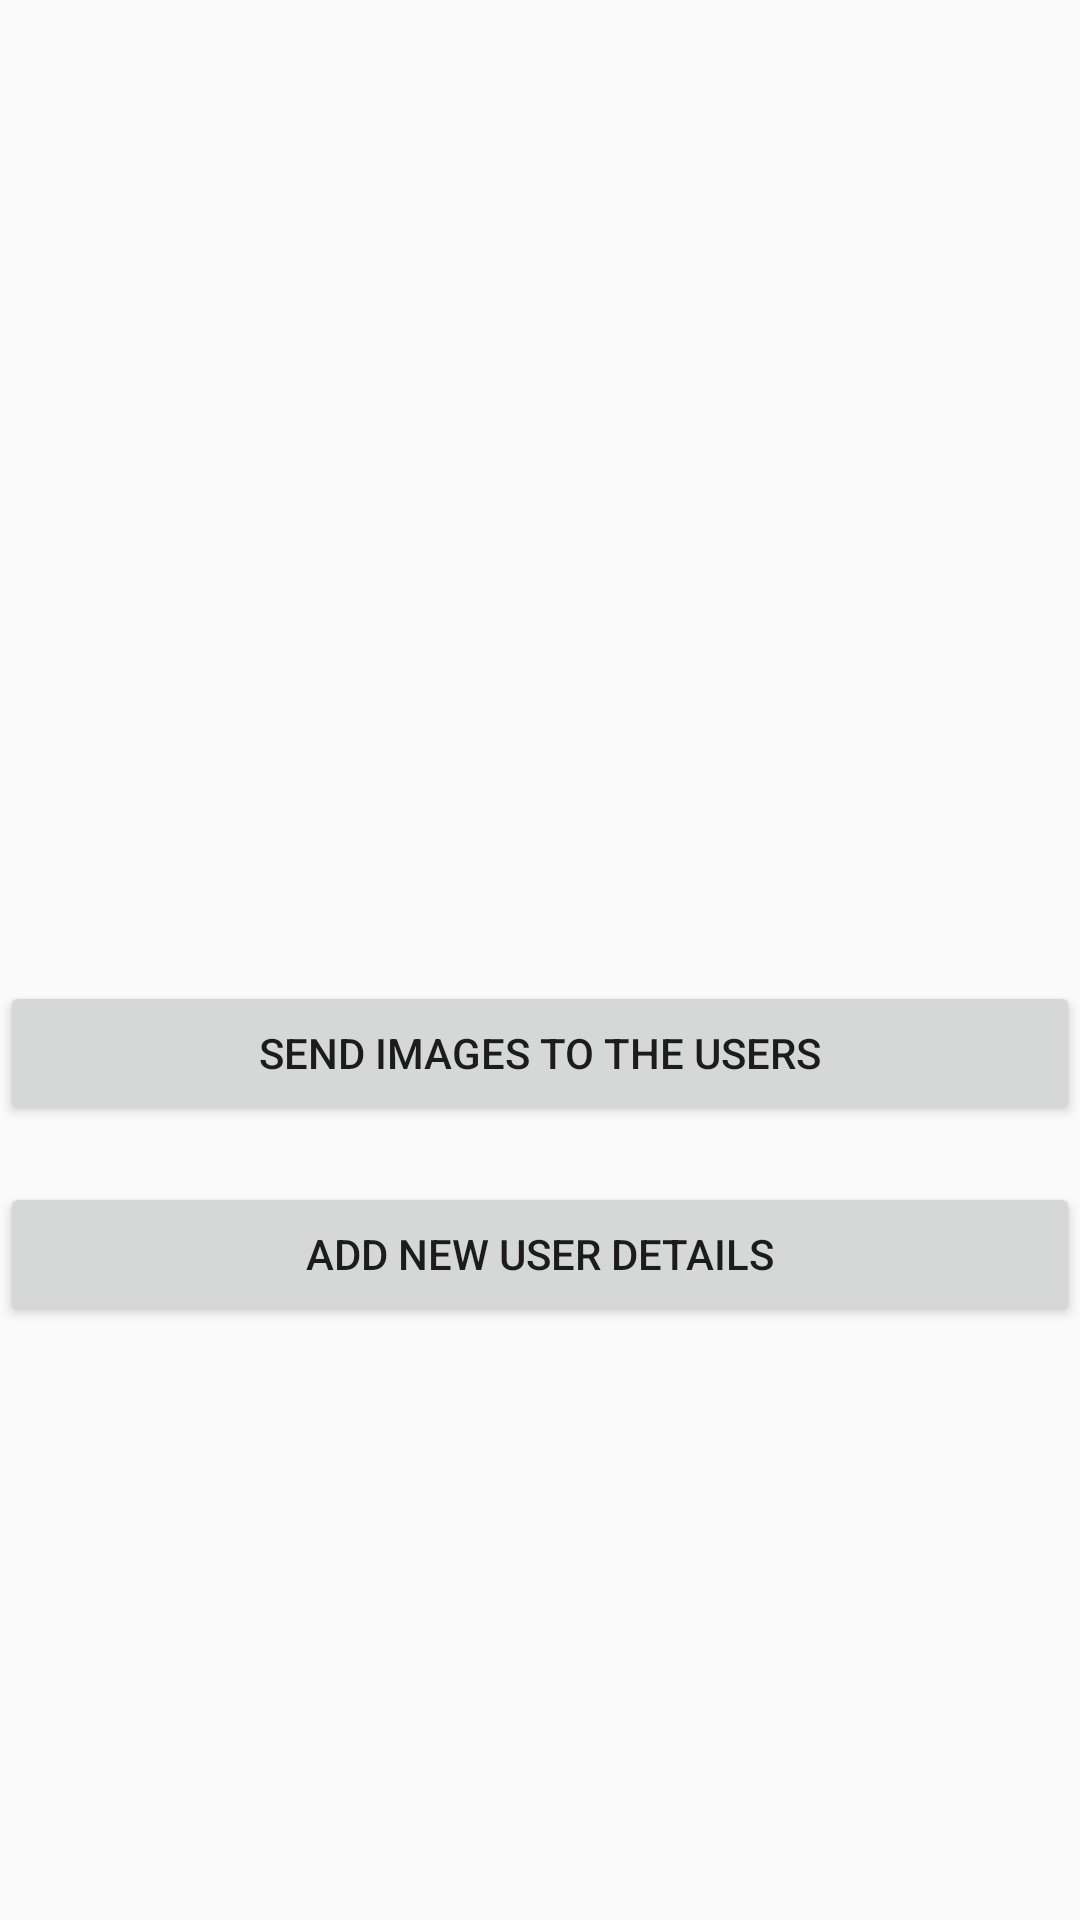

This screen was rendered from an Android layout file. Write that file and the resources it references.
<!-- AndroidManifest.xml: application theme Theme.Gren2 -->
<!-- res/layout/activity_dash_board.xml -->
<?xml version="1.0" encoding="utf-8"?>
<androidx.constraintlayout.widget.ConstraintLayout xmlns:android="http://schemas.android.com/apk/res/android"
    xmlns:app="http://schemas.android.com/apk/res-auto"
    xmlns:tools="http://schemas.android.com/tools"
    android:id="@+id/main"
    android:layout_width="match_parent"
    android:layout_height="match_parent"
    android:background="@drawable/gradient_wall"
    tools:context=".DashBoard">


    <Button
        android:id="@+id/user_details"
        android:layout_width="0dp"
        android:layout_height="wrap_content"
        android:layout_marginTop="19dp"
        android:text="Add new user details"
        app:layout_constraintEnd_toEndOf="parent"
        app:layout_constraintStart_toStartOf="parent"
        app:layout_constraintTop_toBottomOf="@+id/send_data" />

    <Button
        android:id="@+id/send_data"
        android:layout_width="0dp"
        android:layout_height="wrap_content"
        android:layout_marginTop="327dp"
        android:text="send images to the users"
        app:layout_constraintEnd_toEndOf="parent"
        app:layout_constraintStart_toStartOf="parent"
        app:layout_constraintTop_toTopOf="parent" />
</androidx.constraintlayout.widget.ConstraintLayout>
<!-- resources referenced by this layout -->
<resources>
  <style name="Theme.Gren2" parent="Base.Theme.Gren2" />
  <style name="Base.Theme.Gren2" parent="Theme.AppCompat.DayNight.NoActionBar">
          
          
      </style>
</resources>
